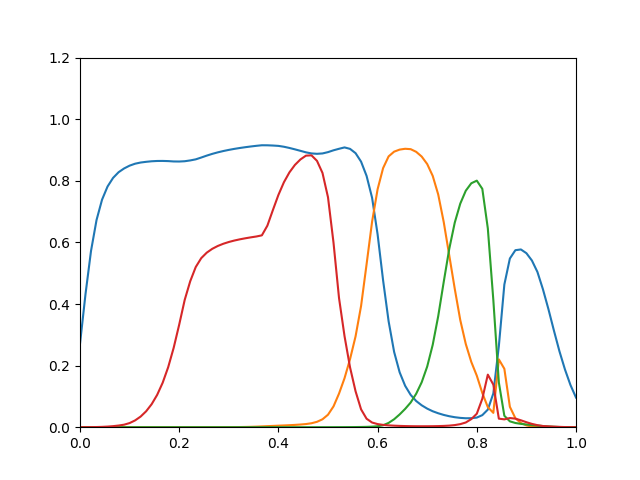

Values plotted in this chart, from the file beside it:
0.2708, 1.151e-17, 3.427e-26, 2.904e-05
0.4324, 1.526e-16, 1.18e-24, 8.907e-05
0.5725, 1.513e-15, 2.982e-23, 0.000233
0.6726, 1.247e-14, 6.189e-22, 0.0005305
0.7387, 8.742e-14, 1.045e-20, 0.001075
0.7815, 5.223e-13, 1.417e-19, 0.001981
0.8094, 2.679e-12, 1.552e-18, 0.003376
0.8279, 1.194e-11, 1.393e-17, 0.005393
0.8401, 4.682e-11, 1.045e-16, 0.008163
0.8492, 1.778e-10, 6.685e-16, 0.0134
0.8555, 6.512e-10, 3.73e-15, 0.02208
0.8593, 2.128e-09, 1.823e-14, 0.03452
0.8616, 6.3e-09, 7.896e-14, 0.0517
0.8634, 1.718e-08, 3.061e-13, 0.0747
0.8644, 4.336e-08, 1.074e-12, 0.105
0.8645, 1.021e-07, 3.45e-12, 0.1443
0.864, 2.258e-07, 1.023e-11, 0.1948
0.8628, 4.719e-07, 2.827e-11, 0.2579
0.8626, 9.512e-07, 7.329e-11, 0.333
0.8635, 1.859e-06, 1.796e-10, 0.4134
0.8661, 3.533e-06, 4.182e-10, 0.4739
0.8697, 6.587e-06, 9.294e-10, 0.52
0.8755, 1.23e-05, 1.974e-09, 0.5489
0.8818, 2.269e-05, 4.028e-09, 0.5667
0.8874, 4.09e-05, 7.954e-09, 0.5792
0.8924, 7.17e-05, 1.521e-08, 0.5884
0.8966, 0.0001221, 2.804e-08, 0.5956
0.9004, 0.0002024, 5.02e-08, 0.6013
0.9036, 0.000327, 8.745e-08, 0.606
0.9065, 0.0005156, 1.483e-07, 0.61
0.9091, 0.0007943, 2.451e-07, 0.6134
0.9115, 0.001198, 3.951e-07, 0.6164
0.9136, 0.001772, 6.222e-07, 0.6192
0.9154, 0.002565, 9.586e-07, 0.6229
0.9152, 0.00338, 1.445e-06, 0.6544
0.9145, 0.004152, 2.131e-06, 0.705
0.9134, 0.004959, 3.108e-06, 0.754
0.9106, 0.005711, 4.501e-06, 0.7953
0.9066, 0.006522, 6.445e-06, 0.8273
0.9021, 0.007487, 9.104e-06, 0.8516
0.8973, 0.008682, 1.276e-05, 0.8694
0.8924, 0.01021, 1.775e-05, 0.8816
0.8889, 0.01281, 2.5e-05, 0.8827
0.8876, 0.01747, 3.576e-05, 0.8648
0.8888, 0.02568, 5.148e-05, 0.8255
0.8931, 0.04055, 7.502e-05, 0.7465
0.899, 0.06757, 0.0001111, 0.5991
0.9039, 0.1091, 0.0001675, 0.4194
0.9084, 0.1591, 0.0002424, 0.2955
0.9036, 0.2211, 0.0003463, 0.1941
0.8898, 0.2948, 0.0004933, 0.1168
0.8622, 0.3935, 0.0007171, 0.058
0.8159, 0.5289, 0.001089, 0.02753
0.7448, 0.6672, 0.001768, 0.01513
0.6262, 0.7726, 0.003111, 0.0101
0.4764, 0.8413, 0.006358, 0.007511
0.3437, 0.8793, 0.01395, 0.00594
0.2443, 0.8946, 0.02584, 0.004917
0.1782, 0.9013, 0.04147, 0.004196
0.1343, 0.904, 0.05945, 0.003666
0.1049, 0.9027, 0.08007, 0.003301
... 30 more rows
